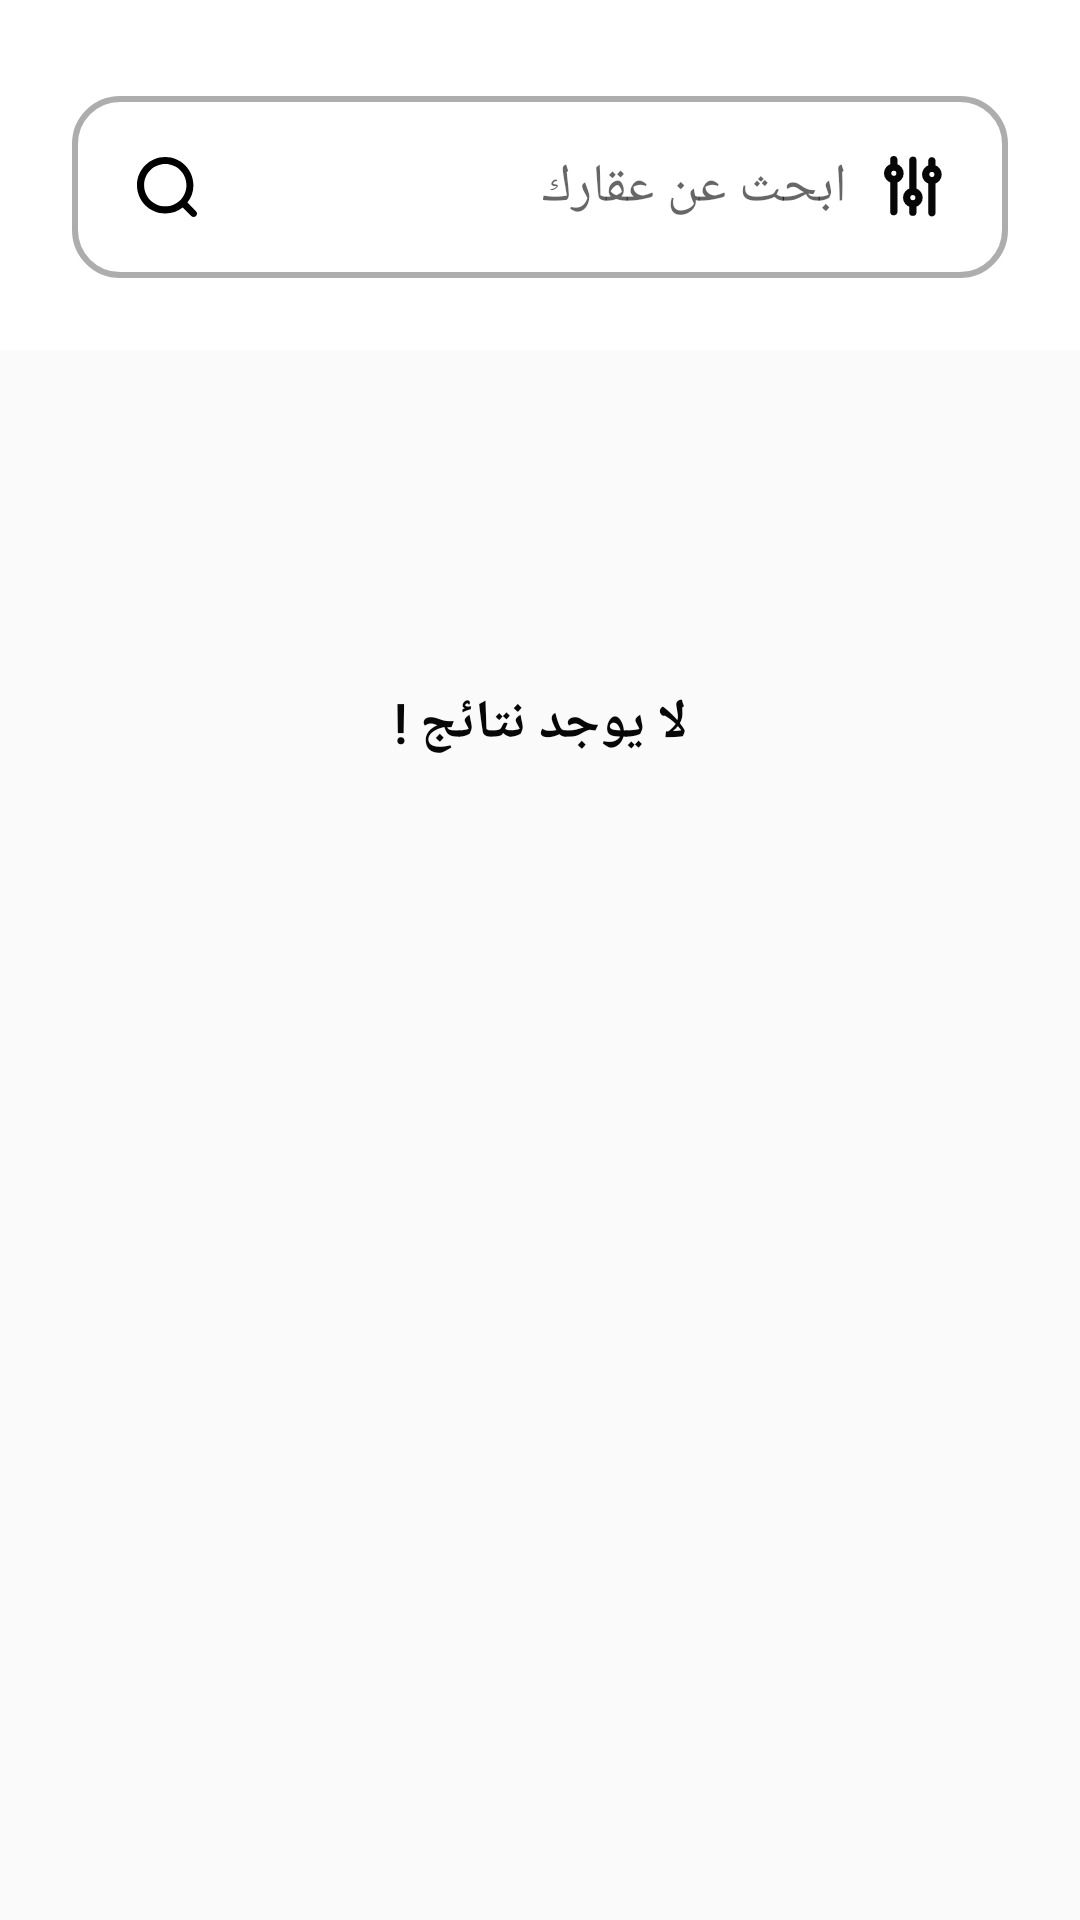

Here is an Android app screen rendered from its layout file. Give the layout XML and the strings, colors and styles it references.
<!-- AndroidManifest.xml: application theme AppTheme -->
<!-- res/layout/activity_search.xml -->
<?xml version="1.0" encoding="utf-8"?>
<androidx.core.widget.NestedScrollView xmlns:android="http://schemas.android.com/apk/res/android"
    xmlns:app="http://schemas.android.com/apk/res-auto"
    xmlns:tools="http://schemas.android.com/tools"
    android:layout_width="match_parent"
    android:layout_height="match_parent"
    tools:context=".ui.activity.search.SearchActivity">

    <androidx.constraintlayout.widget.ConstraintLayout
        android:layout_width="match_parent"
        android:layout_height="match_parent"
        tools:context=".ui.activity.search.SearchActivity">

        <androidx.constraintlayout.widget.ConstraintLayout
            android:id="@+id/clAppbar"
            android:layout_width="match_parent"
            android:layout_height="wrap_content"
            android:paddingStart="16dp"
            android:paddingTop="24dp"
            android:paddingEnd="16dp"
            android:paddingBottom="24dp"
            app:layout_constraintEnd_toEndOf="parent"
            app:layout_constraintStart_toStartOf="parent"
            app:layout_constraintTop_toTopOf="parent"
            android:background="@color/colorPrimary">

            <ImageView
                android:id="@+id/imgSearchBack"
                android:layout_width="wrap_content"
                android:layout_height="wrap_content"
                android:src="@drawable/ic_back"
                app:layout_constraintTop_toTopOf="parent"
                app:layout_constraintStart_toStartOf="parent"
                app:tint="@color/colorAccent"/>

            <LinearLayout
                android:id="@+id/llSearch"
                android:layout_width="0dp"
                android:layout_height="wrap_content"
                android:background="@drawable/search_style"
                android:orientation="horizontal"
                android:padding="18dp"
                android:weightSum="1"
                app:layout_constraintTop_toBottomOf="@id/imgSearchBack"
                app:layout_constraintBottom_toBottomOf="parent"
                app:layout_constraintStart_toStartOf="parent"
                app:layout_constraintEnd_toEndOf="parent"
                android:layout_marginTop="8dp"
                android:layout_marginStart="8dp"
                android:layout_marginEnd="8dp">

                <ImageView
                    android:id="@+id/imgSearchIcon"
                    android:layout_width="0dp"
                    android:layout_height="wrap_content"
                    android:layout_weight="0.1"
                    android:src="@drawable/ic_search"
                    android:layout_gravity="center_vertical"/>

                <EditText
                    android:id="@+id/edSearchText"
                    android:layout_width="0dp"
                    android:layout_height="wrap_content"
                    android:layout_weight="0.8"
                    android:background="@android:color/transparent"
                    android:fontFamily="@font/arab_font"
                    android:gravity="center_vertical"
                    android:hint="@string/search_hint"
                    android:maxLines="1"
                    android:paddingStart="8dp"
                    android:paddingEnd="8dp"
                    android:textColor="@color/colorAccent"/>

                <ImageView
                    android:id="@+id/imgSearchFilter"
                    android:layout_width="0dp"
                    android:layout_height="wrap_content"
                    android:layout_weight="0.1"
                    android:src="@drawable/ic_filter"
                    android:layout_gravity="center_vertical"
                    app:tint="@color/colorAccent"/>
            </LinearLayout>

        </androidx.constraintlayout.widget.ConstraintLayout>

        <androidx.recyclerview.widget.RecyclerView
            android:id="@+id/rvSearchProperty"
            android:layout_width="match_parent"
            android:layout_height="wrap_content"
            app:layout_constraintStart_toStartOf="parent"
            app:layout_constraintEnd_toEndOf="parent"
            app:layout_constraintTop_toBottomOf="@id/clAppbar"
            tools:listitem="@layout/property_style"
            android:layout_marginTop="8dp"
            android:visibility="gone"/>

            <TextView
                android:id="@+id/tvEmptyResult"
                android:layout_width="wrap_content"
                android:layout_height="wrap_content"
                android:text="@string/empty_search"
                android:textColor="@color/colorAccent"
                android:textSize="18sp"
                android:textStyle="bold"
                android:fontFamily="@font/arab_font"
                app:layout_constraintStart_toStartOf="parent"
                app:layout_constraintEnd_toEndOf="parent"
                app:layout_constraintTop_toBottomOf="@id/clAppbar"
                app:layout_constraintBottom_toBottomOf="parent"
                android:layout_marginTop="112dp"/>


    </androidx.constraintlayout.widget.ConstraintLayout>
</androidx.core.widget.NestedScrollView>
<!-- res/layout/property_style.xml (included above) -->
<?xml version="1.0" encoding="utf-8"?>
<androidx.constraintlayout.widget.ConstraintLayout xmlns:android="http://schemas.android.com/apk/res/android"
    xmlns:app="http://schemas.android.com/apk/res-auto"
    android:layout_width="match_parent"
    android:layout_height="250dp"
    android:layout_margin="8dp">

    <androidx.cardview.widget.CardView
        android:id="@+id/cvBuilding"
        android:layout_width="380dp"
        android:layout_height="match_parent"
        app:layout_constraintStart_toStartOf="parent"
        app:layout_constraintEnd_toEndOf="parent"
        app:layout_constraintTop_toTopOf="parent"
        app:layout_constraintBottom_toBottomOf="parent"
        app:cardBackgroundColor="@color/colorPrimary"
        app:cardCornerRadius="6dp"
        app:cardElevation="12dp">

        <LinearLayout
            android:layout_width="match_parent"
            android:layout_height="match_parent"
            android:orientation="vertical">

            <ImageView
                android:id="@+id/imgBuildingImage"
                android:layout_width="match_parent"
                android:layout_height="200dp"
                android:scaleType="centerCrop"
                android:src="@drawable/property_placeholder"/>

            <androidx.constraintlayout.widget.ConstraintLayout
                android:layout_width="match_parent"
                android:layout_height="wrap_content"
                android:layout_marginTop="8dp"
                android:paddingStart="16dp"
                android:paddingEnd="16dp">

                <TextView
                    android:id="@+id/tvSellTitle"
                    android:layout_width="wrap_content"
                    android:layout_height="wrap_content"
                    android:fontFamily="@font/arab_font"
                    android:text="Sell Title"
                    android:textColor="@color/colorAccent"
                    android:textSize="16sp"
                    android:textStyle="bold"
                    app:layout_constraintBottom_toBottomOf="parent"
                    app:layout_constraintStart_toStartOf="parent"
                    app:layout_constraintTop_toTopOf="parent" />

                <androidx.cardview.widget.CardView
                    android:layout_width="wrap_content"
                    android:layout_height="wrap_content"
                    app:cardBackgroundColor="@color/colorAccent"
                    app:cardCornerRadius="16dp"
                    app:cardElevation="0dp"
                    app:layout_constraintBottom_toBottomOf="parent"
                    app:layout_constraintEnd_toEndOf="parent"
                    app:layout_constraintTop_toTopOf="parent">

                    <TextView
                        android:id="@+id/tvBuildingType"
                        android:layout_width="wrap_content"
                        android:layout_height="wrap_content"
                        android:layout_marginStart="16dp"
                        android:layout_marginEnd="16dp"
                        android:fontFamily="@font/arab_font"
                        android:text="Type"
                        android:textColor="@color/colorPrimary"
                        android:textSize="12sp"
                        android:textStyle="bold"
                        app:layout_constraintBottom_toBottomOf="parent"
                        app:layout_constraintStart_toStartOf="parent"
                        app:layout_constraintTop_toTopOf="parent" />
                </androidx.cardview.widget.CardView>

            </androidx.constraintlayout.widget.ConstraintLayout>
        </LinearLayout>
    </androidx.cardview.widget.CardView>
</androidx.constraintlayout.widget.ConstraintLayout>
<!-- resources referenced by this layout -->
<resources>
  <color name="colorAccent">#070707</color>
  <color name="colorPrimary">#ffffff</color>
  <!-- drawable ic_filter: png bitmap (drawable-hdpi, 923 bytes) -->
  <!-- drawable ic_search: png bitmap (drawable-hdpi, 643 bytes) -->
  <!-- drawable search_style (drawable) -->
  <?xml version="1.0" encoding="utf-8"?>
  <shape xmlns:android="http://schemas.android.com/apk/res/android"
      android:shape="rectangle">
      <solid android:color="@color/colorPrimary" />
      <corners android:radius="15dp" />
      <stroke
          android:width="2dp"
          android:color="@color/black_overlay" />
  </shape>
  <string name="empty_search">لا يوجد نتائج !</string>
  <string name="search_hint">ابحث عن عقارك</string>
  <style name="AppTheme" parent="Theme.AppCompat.Light.NoActionBar">
          
          <item name="colorPrimary">@color/colorPrimary</item>
          <item name="colorPrimaryDark">@color/colorAccent</item>
          <item name="colorAccent">@color/colorAccent</item>
      </style>
  <color name="black_overlay">#66333333</color>
</resources>
